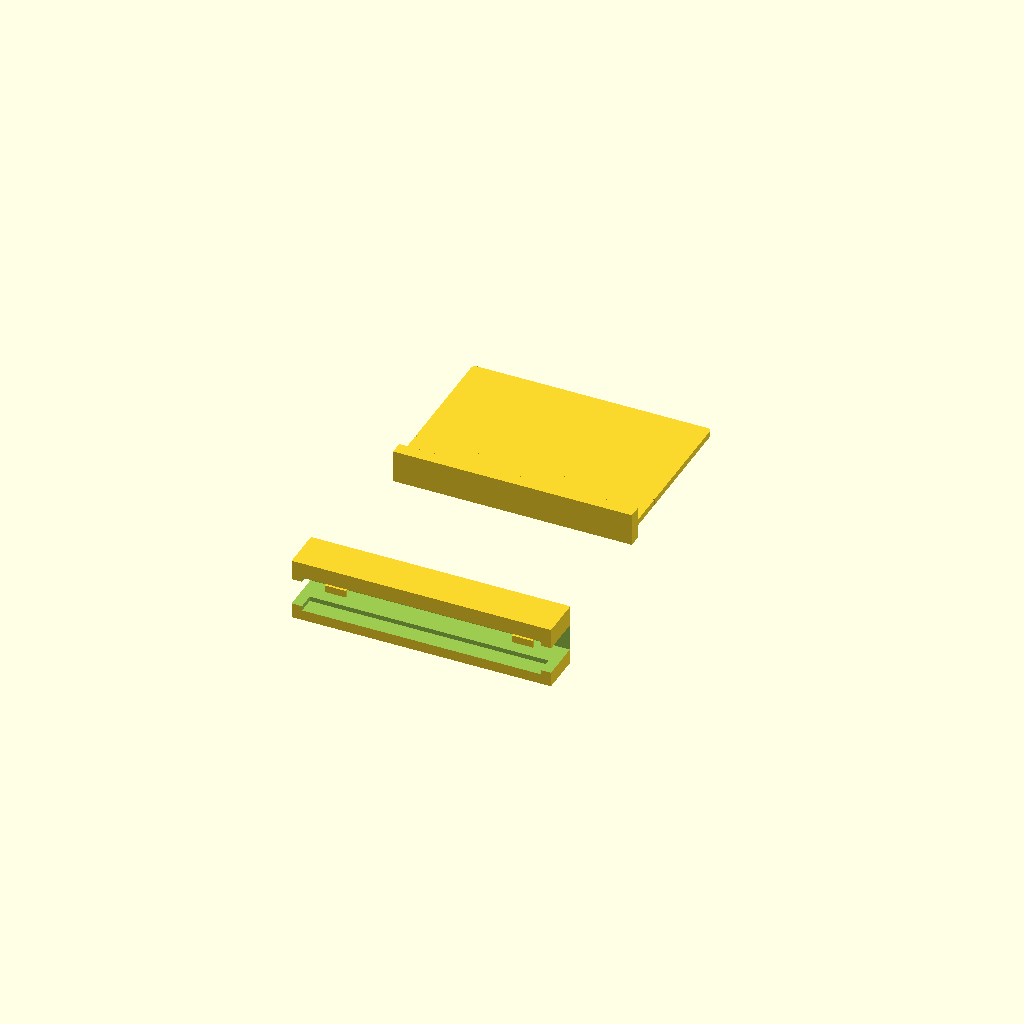
Cell 1 — every parameter at its default value.
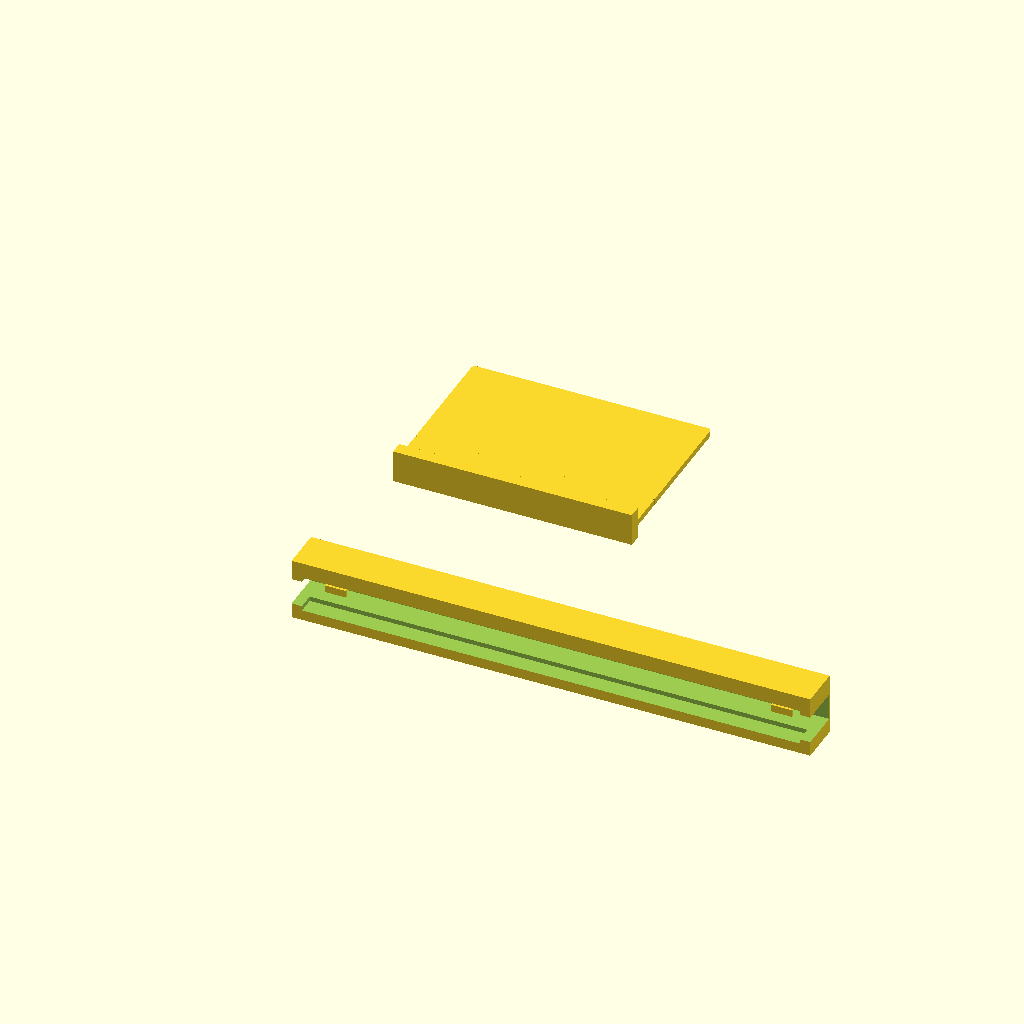
Cell 2: rail_length = 100 (everything else at default).
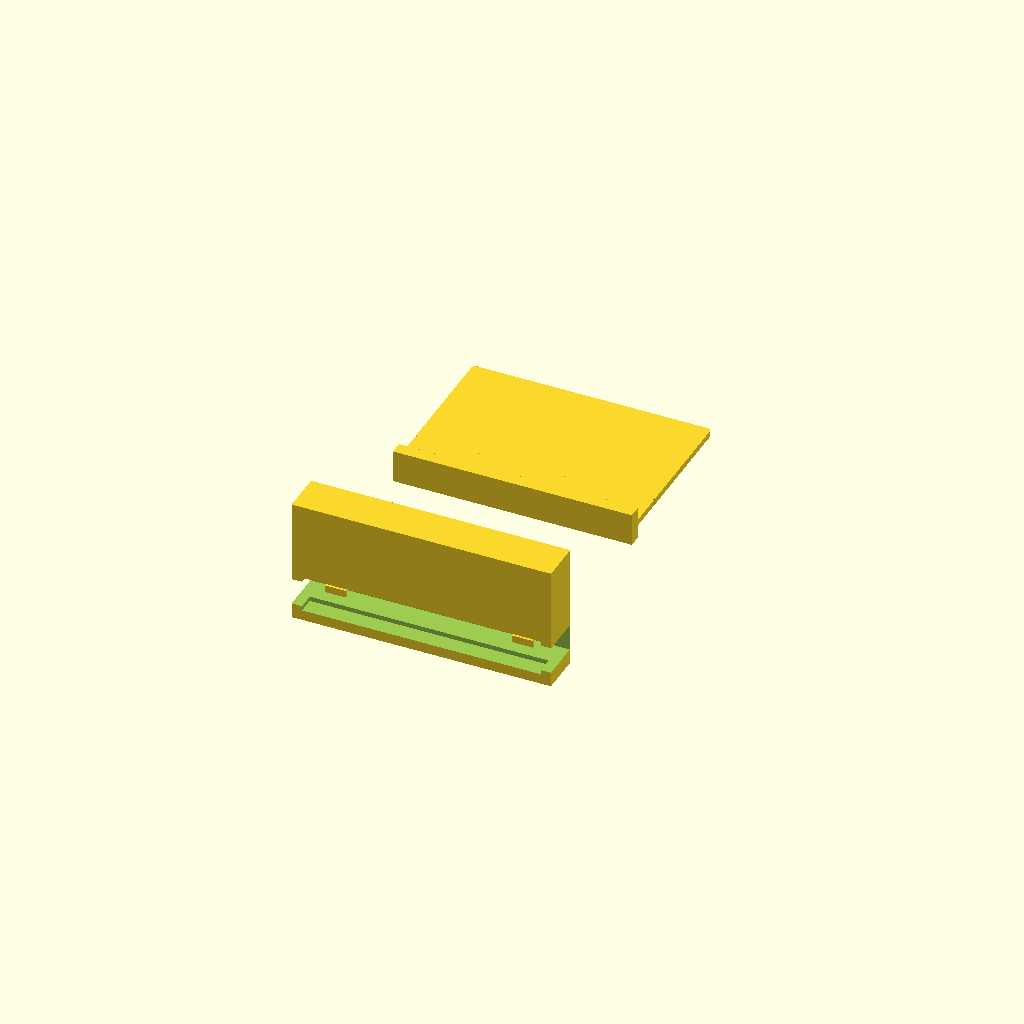
Cell 3 — rail_height set to 24, the other parameters unchanged.
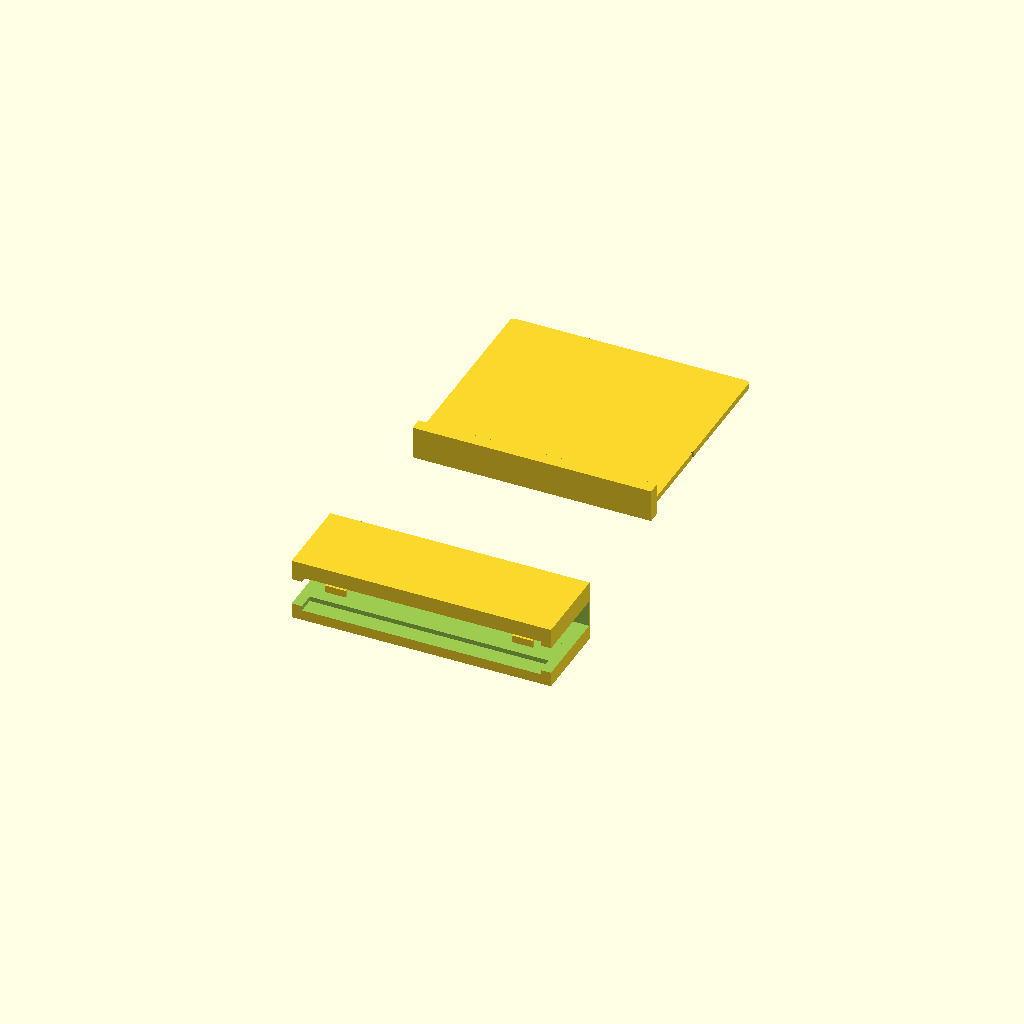
Cell 4: the same model with rail_depth = 16.
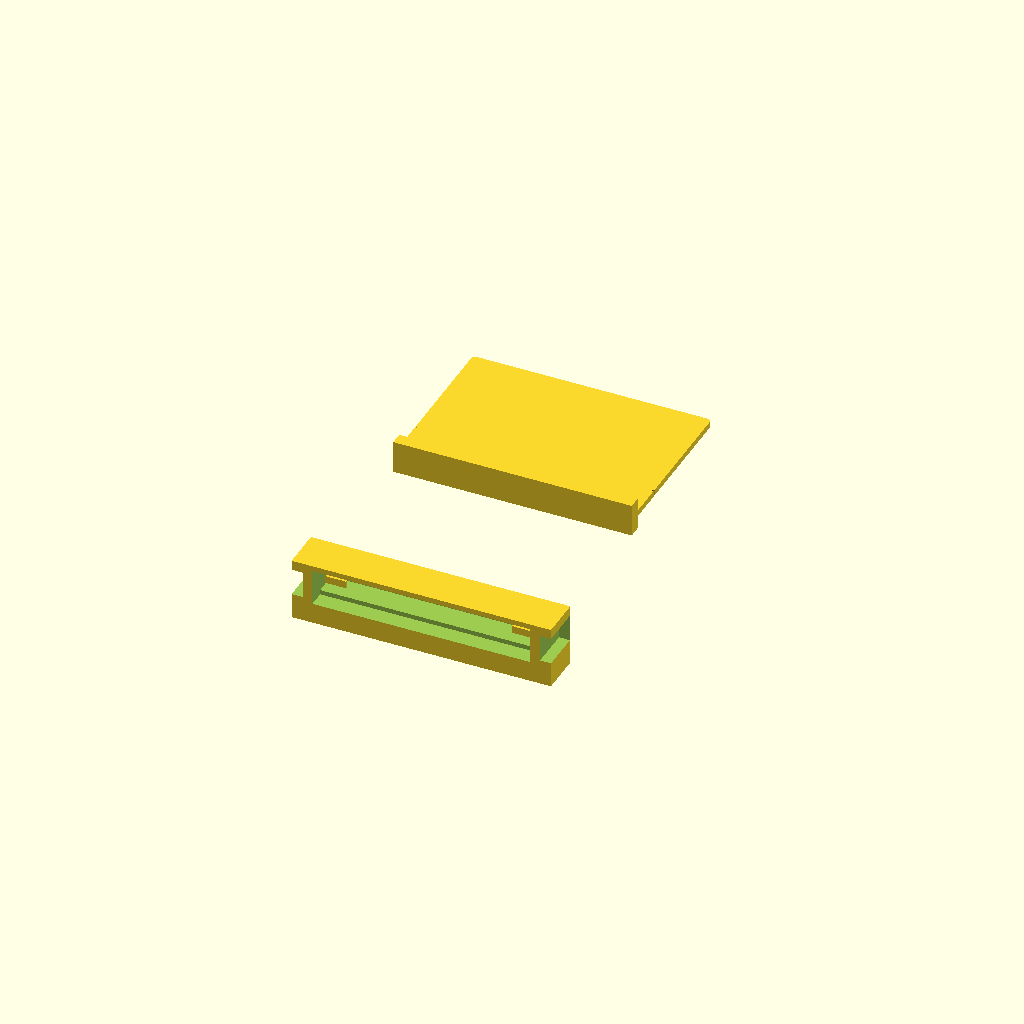
Cell 5 — wall set to 4, the other parameters unchanged.
One fixed orthographic camera (rotation 55°, 0°, 25°; colour scheme Cornfield) for every cell.
OpenSCAD source file models/snapfit_binder_page.scad:
/*
Small-scale snap-fit binder + page experiment.

Concept:
  - The binder is a short rail with a C-shaped side groove.
  - The page is a thin strip with a spine bead that slides into the groove.
  - Small top/bottom detents on the page bead create removable locking.

Part selector:
  part_id = 0; // preview both parts
  part_id = 1; // binder rail
  part_id = 2; // page strip
*/

$fn = 48;

part_id = 0;

clearance = 0.35;
rail_length = 50;
rail_height = 12;
rail_depth = 8;
wall = 2.0;

groove_width = 3.2;
groove_height = 7.0;
lip = 0.9;

page_length = 46;
page_width = 24;
page_thickness = 1.2;
spine_width = groove_width - 2 * clearance;
spine_height = groove_height - 2 * clearance;
detent_height = 0.25;
detent_length = 4.0;
neck_width = lip + 0.15;
page_offset_y = rail_depth + 1.0;
page_z = wall + groove_height / 2 - page_thickness / 2;

module rounded_plate(size, r = 0.9) {
    hull() {
        for (x = [r, size[0] - r])
        for (y = [r, size[1] - r])
            translate([x, y, 0]) cylinder(h = size[2], r = r);
    }
}

module binder() {
    // A vertical C-channel. The open slot faces +Y. The page body remains
    // outside the rail while only the spine slides through this channel.
    difference() {
        cube([rail_length, rail_depth, rail_height]);

        // Main spine cavity.
        translate([wall, -0.1, wall])
            cube([rail_length - 2 * wall, groove_width + 0.1, groove_height]);

        // Front opening, leaving upper and lower lips.
        translate([wall, -0.2, wall + lip])
            cube([rail_length - 2 * wall, rail_depth, groove_height - 2 * lip]);

        // Entry chamfers at both ends so the page starts more easily.
        translate([-0.1, -0.2, wall + lip])
            cube([2.2, rail_depth, groove_height - 2 * lip]);
        translate([rail_length - 2.1, -0.2, wall + lip])
            cube([2.2, rail_depth, groove_height - 2 * lip]);
    }

    // End-stop bumps inside the rail; these are intentionally small.
    translate([5, groove_width - 0.05, wall + groove_height / 2 - 0.7])
        cube([detent_length, 0.55, 1.4]);
    translate([rail_length - 5 - detent_length, groove_width - 0.05, wall + groove_height / 2 - 0.7])
        cube([detent_length, 0.55, 1.4]);
}

module page() {
    // The spine bead enters the binder groove. The thin neck passes through
    // the front slot. The page body starts outside the rail, so it cannot
    // collide with the rail's lower wall during sliding.
    translate([0, page_offset_y, page_z])
        rounded_plate([page_length, page_width, page_thickness], 0.8);

    translate([0, 0, wall + clearance])
        cube([page_length, spine_width, spine_height]);

    translate([0, spine_width - 0.05, page_z])
        cube([page_length, page_offset_y - spine_width + 0.1, page_thickness]);

    // Removable lock bumps. If this is too tight, reduce detent_height first.
    translate([5, spine_width - 0.05, wall + clearance + spine_height / 2 - 0.7])
        cube([detent_length, detent_height, 1.4]);
    translate([page_length - 5 - detent_length, spine_width - 0.05, wall + clearance + spine_height / 2 - 0.7])
        cube([detent_length, detent_height, 1.4]);
}

module both_preview() {
    binder();
    translate([0, rail_depth + page_width + 10, 0]) page();
}

if (part_id == 1) {
    binder();
} else if (part_id == 2) {
    page();
} else {
    both_preview();
}
Parameter table extracted from the source (name, type, default, range or options):
part_id: number, default 0
clearance: number, default 0.35
rail_length: number, default 50
rail_height: number, default 12
rail_depth: number, default 8
wall: number, default 2
groove_width: number, default 3.2
groove_height: number, default 7
lip: number, default 0.9
page_length: number, default 46
page_width: number, default 24
page_thickness: number, default 1.2
detent_height: number, default 0.25
detent_length: number, default 4
